pico-8 play session: no input (idle)

[t = 2 s] idle ~2s (no d-pad/buttons)
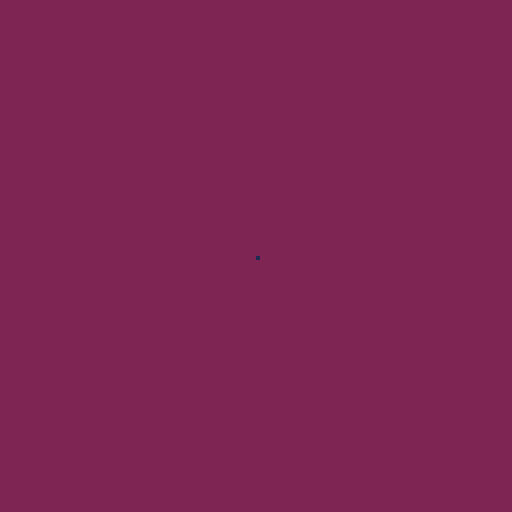
[t = 8 s] idle ~8s (no d-pad/buttons)
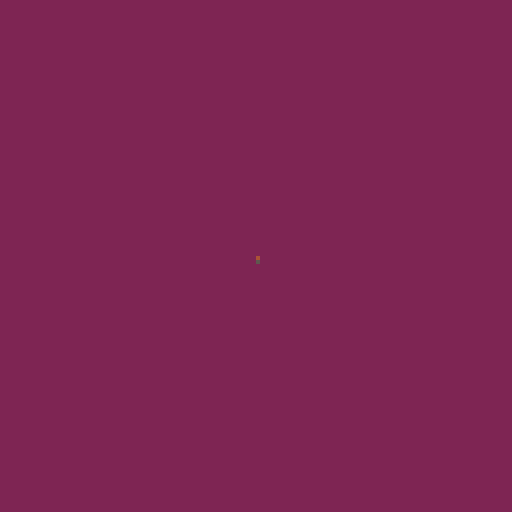

pico-8 cartridge
version 8
__lua__
function _init()
 cls(2)
 x = 64
 y = 64
 c = 7
 t = 0
  
end

function _update()

 --left/right
 if btn(0) then
  x -= 1
 

 elseif btn(1) then
  x += 1
 end

 -- up/down
 if btn(2) then
  y -= 1

 elseif btn(3) then
  y += 1
 end

 if t%90 == 0 then
  c = rnd(16)
  if flr(c) == 2 then
   c += 1
  end
end
 


function _draw()

 pset(x,y,c)
  for i=1,100 do
   dotx = rnd(128)
   doty = rnd(128)
   dotc = pget(dotx,doty)
   if (dotc != 2) then
    pset(dotx,doty+1,dotc)
   end
  end
end

 
 
end
__gfx__
00000000000000000000000000000000000000000000000000000000000000000000000000000000000000000000000000000000000000000000000000000000
00000000000000000000000000000000000000000000000000000000000000000000000000000000000000000000000000000000000000000000000000000000
00700700000000000000000000000000000000000000000000000000000000000000000000000000000000000000000000000000000000000000000000000000
00077000000000000000000000000000000000000000000000000000000000000000000000000000000000000000000000000000000000000000000000000000
00077000000000000000000000000000000000000000000000000000000000000000000000000000000000000000000000000000000000000000000000000000
00700700000000000000000000000000000000000000000000000000000000000000000000000000000000000000000000000000000000000000000000000000
00000000000000000000000000000000000000000000000000000000000000000000000000000000000000000000000000000000000000000000000000000000
00000000000000000000000000000000000000000000000000000000000000000000000000000000000000000000000000000000000000000000000000000000
00000000000000000000000000000000000000000000000000000000000000000000000000000000000000000000000000000000000000000000000000000000
00000000000000000000000000000000000000000000000000000000000000000000000000000000000000000000000000000000000000000000000000000000
00000000000000000000000000000000000000000000000000000000000000000000000000000000000000000000000000000000000000000000000000000000
00000000000000000000000000000000000000000000000000000000000000000000000000000000000000000000000000000000000000000000000000000000
00000000000000000000000000000000000000000000000000000000000000000000000000000000000000000000000000000000000000000000000000000000
00000000000000000000000000000000000000000000000000000000000000000000000000000000000000000000000000000000000000000000000000000000
00000000000000000000000000000000000000000000000000000000000000000000000000000000000000000000000000000000000000000000000000000000
00000000000000000000000000000000000000000000000000000000000000000000000000000000000000000000000000000000000000000000000000000000
00000000000000000000000000000000000000000000000000000000000000000000000000000000000000000000000000000000000000000000000000000000
00000000000000000000000000000000000000000000000000000000000000000000000000000000000000000000000000000000000000000000000000000000
00000000000000000000000000000000000000000000000000000000000000000000000000000000000000000000000000000000000000000000000000000000
00000000000000000000000000000000000000000000000000000000000000000000000000000000000000000000000000000000000000000000000000000000
00000000000000000000000000000000000000000000000000000000000000000000000000000000000000000000000000000000000000000000000000000000
00000000000000000000000000000000000000000000000000000000000000000000000000000000000000000000000000000000000000000000000000000000
00000000000000000000000000000000000000000000000000000000000000000000000000000000000000000000000000000000000000000000000000000000
00000000000000000000000000000000000000000000000000000000000000000000000000000000000000000000000000000000000000000000000000000000
00000000000000000000000000000000000000000000000000000000000000000000000000000000000000000000000000000000000000000000000000000000
00000000000000000000000000000000000000000000000000000000000000000000000000000000000000000000000000000000000000000000000000000000
00000000000000000000000000000000000000000000000000000000000000000000000000000000000000000000000000000000000000000000000000000000
00000000000000000000000000000000000000000000000000000000000000000000000000000000000000000000000000000000000000000000000000000000
00000000000000000000000000000000000000000000000000000000000000000000000000000000000000000000000000000000000000000000000000000000
00000000000000000000000000000000000000000000000000000000000000000000000000000000000000000000000000000000000000000000000000000000
00000000000000000000000000000000000000000000000000000000000000000000000000000000000000000000000000000000000000000000000000000000
00000000000000000000000000000000000000000000000000000000000000000000000000000000000000000000000000000000000000000000000000000000
00000000000000000000000000000000000000000000000000000000000000000000000000000000000000000000000000000000000000000000000000000000
00000000000000000000000000000000000000000000000000000000000000000000000000000000000000000000000000000000000000000000000000000000
00000000000000000000000000000000000000000000000000000000000000000000000000000000000000000000000000000000000000000000000000000000
00000000000000000000000000000000000000000000000000000000000000000000000000000000000000000000000000000000000000000000000000000000
00000000000000000000000000000000000000000000000000000000000000000000000000000000000000000000000000000000000000000000000000000000
00000000000000000000000000000000000000000000000000000000000000000000000000000000000000000000000000000000000000000000000000000000
00000000000000000000000000000000000000000000000000000000000000000000000000000000000000000000000000000000000000000000000000000000
00000000000000000000000000000000000000000000000000000000000000000000000000000000000000000000000000000000000000000000000000000000
00000000000000000000000000000000000000000000000000000000000000000000000000000000000000000000000000000000000000000000000000000000
00000000000000000000000000000000000000000000000000000000000000000000000000000000000000000000000000000000000000000000000000000000
00000000000000000000000000000000000000000000000000000000000000000000000000000000000000000000000000000000000000000000000000000000
00000000000000000000000000000000000000000000000000000000000000000000000000000000000000000000000000000000000000000000000000000000
00000000000000000000000000000000000000000000000000000000000000000000000000000000000000000000000000000000000000000000000000000000
00000000000000000000000000000000000000000000000000000000000000000000000000000000000000000000000000000000000000000000000000000000
00000000000000000000000000000000000000000000000000000000000000000000000000000000000000000000000000000000000000000000000000000000
00000000000000000000000000000000000000000000000000000000000000000000000000000000000000000000000000000000000000000000000000000000
00000000000000000000000000000000000000000000000000000000000000000000000000000000000000000000000000000000000000000000000000000000
00000000000000000000000000000000000000000000000000000000000000000000000000000000000000000000000000000000000000000000000000000000
00000000000000000000000000000000000000000000000000000000000000000000000000000000000000000000000000000000000000000000000000000000
00000000000000000000000000000000000000000000000000000000000000000000000000000000000000000000000000000000000000000000000000000000
00000000000000000000000000000000000000000000000000000000000000000000000000000000000000000000000000000000000000000000000000000000
00000000000000000000000000000000000000000000000000000000000000000000000000000000000000000000000000000000000000000000000000000000
00000000000000000000000000000000000000000000000000000000000000000000000000000000000000000000000000000000000000000000000000000000
00000000000000000000000000000000000000000000000000000000000000000000000000000000000000000000000000000000000000000000000000000000
00000000000000000000000000000000000000000000000000000000000000000000000000000000000000000000000000000000000000000000000000000000
00000000000000000000000000000000000000000000000000000000000000000000000000000000000000000000000000000000000000000000000000000000
00000000000000000000000000000000000000000000000000000000000000000000000000000000000000000000000000000000000000000000000000000000
00000000000000000000000000000000000000000000000000000000000000000000000000000000000000000000000000000000000000000000000000000000
00000000000000000000000000000000000000000000000000000000000000000000000000000000000000000000000000000000000000000000000000000000
00000000000000000000000000000000000000000000000000000000000000000000000000000000000000000000000000000000000000000000000000000000
00000000000000000000000000000000000000000000000000000000000000000000000000000000000000000000000000000000000000000000000000000000
00000000000000000000000000000000000000000000000000000000000000000000000000000000000000000000000000000000000000000000000000000000
00000000000000000000000000000000000000000000000000000000000000000000000000000000000000000000000000000000000000000000000000000000
00000000000000000000000000000000000000000000000000000000000000000000000000000000000000000000000000000000000000000000000000000000
00000000000000000000000000000000000000000000000000000000000000000000000000000000000000000000000000000000000000000000000000000000
00000000000000000000000000000000000000000000000000000000000000000000000000000000000000000000000000000000000000000000000000000000
00000000000000000000000000000000000000000000000000000000000000000000000000000000000000000000000000000000000000000000000000000000
00000000000000000000000000000000000000000000000000000000000000000000000000000000000000000000000000000000000000000000000000000000
00000000000000000000000000000000000000000000000000000000000000000000000000000000000000000000000000000000000000000000000000000000
00000000000000000000000000000000000000000000000000000000000000000000000000000000000000000000000000000000000000000000000000000000
00000000000000000000000000000000000000000000000000000000000000000000000000000000000000000000000000000000000000000000000000000000
00000000000000000000000000000000000000000000000000000000000000000000000000000000000000000000000000000000000000000000000000000000
00000000000000000000000000000000000000000000000000000000000000000000000000000000000000000000000000000000000000000000000000000000
00000000000000000000000000000000000000000000000000000000000000000000000000000000000000000000000000000000000000000000000000000000
00000000000000000000000000000000000000000000000000000000000000000000000000000000000000000000000000000000000000000000000000000000
00000000000000000000000000000000000000000000000000000000000000000000000000000000000000000000000000000000000000000000000000000000
00000000000000000000000000000000000000000000000000000000000000000000000000000000000000000000000000000000000000000000000000000000
00000000000000000000000000000000000000000000000000000000000000000000000000000000000000000000000000000000000000000000000000000000
00000000000000000000000000000000000000000000000000000000000000000000000000000000000000000000000000000000000000000000000000000000
00000000000000000000000000000000000000000000000000000000000000000000000000000000000000000000000000000000000000000000000000000000
00000000000000000000000000000000000000000000000000000000000000000000000000000000000000000000000000000000000000000000000000000000
00000000000000000000000000000000000000000000000000000000000000000000000000000000000000000000000000000000000000000000000000000000
00000000000000000000000000000000000000000000000000000000000000000000000000000000000000000000000000000000000000000000000000000000
00000000000000000000000000000000000000000000000000000000000000000000000000000000000000000000000000000000000000000000000000000000
00000000000000000000000000000000000000000000000000000000000000000000000000000000000000000000000000000000000000000000000000000000
00000000000000000000000000000000000000000000000000000000000000000000000000000000000000000000000000000000000000000000000000000000
00000000000000000000000000000000000000000000000000000000000000000000000000000000000000000000000000000000000000000000000000000000
00000000000000000000000000000000000000000000000000000000000000000000000000000000000000000000000000000000000000000000000000000000
00000000000000000000000000000000000000000000000000000000000000000000000000000000000000000000000000000000000000000000000000000000
00000000000000000000000000000000000000000000000000000000000000000000000000000000000000000000000000000000000000000000000000000000
00000000000000000000000000000000000000000000000000000000000000000000000000000000000000000000000000000000000000000000000000000000
00000000000000000000000000000000000000000000000000000000000000000000000000000000000000000000000000000000000000000000000000000000
00000000000000000000000000000000000000000000000000000000000000000000000000000000000000000000000000000000000000000000000000000000
00000000000000000000000000000000000000000000000000000000000000000000000000000000000000000000000000000000000000000000000000000000
00000000000000000000000000000000000000000000000000000000000000000000000000000000000000000000000000000000000000000000000000000000
00000000000000000000000000000000000000000000000000000000000000000000000000000000000000000000000000000000000000000000000000000000
00000000000000000000000000000000000000000000000000000000000000000000000000000000000000000000000000000000000000000000000000000000
00000000000000000000000000000000000000000000000000000000000000000000000000000000000000000000000000000000000000000000000000000000
00000000000000000000000000000000000000000000000000000000000000000000000000000000000000000000000000000000000000000000000000000000
00000000000000000000000000000000000000000000000000000000000000000000000000000000000000000000000000000000000000000000000000000000
00000000000000000000000000000000000000000000000000000000000000000000000000000000000000000000000000000000000000000000000000000000
00000000000000000000000000000000000000000000000000000000000000000000000000000000000000000000000000000000000000000000000000000000
00000000000000000000000000000000000000000000000000000000000000000000000000000000000000000000000000000000000000000000000000000000
00000000000000000000000000000000000000000000000000000000000000000000000000000000000000000000000000000000000000000000000000000000
00000000000000000000000000000000000000000000000000000000000000000000000000000000000000000000000000000000000000000000000000000000
00000000000000000000000000000000000000000000000000000000000000000000000000000000000000000000000000000000000000000000000000000000
00000000000000000000000000000000000000000000000000000000000000000000000000000000000000000000000000000000000000000000000000000000
00000000000000000000000000000000000000000000000000000000000000000000000000000000000000000000000000000000000000000000000000000000
00000000000000000000000000000000000000000000000000000000000000000000000000000000000000000000000000000000000000000000000000000000
00000000000000000000000000000000000000000000000000000000000000000000000000000000000000000000000000000000000000000000000000000000
00000000000000000000000000000000000000000000000000000000000000000000000000000000000000000000000000000000000000000000000000000000
00000000000000000000000000000000000000000000000000000000000000000000000000000000000000000000000000000000000000000000000000000000
00000000000000000000000000000000000000000000000000000000000000000000000000000000000000000000000000000000000000000000000000000000
00000000000000000000000000000000000000000000000000000000000000000000000000000000000000000000000000000000000000000000000000000000
00000000000000000000000000000000000000000000000000000000000000000000000000000000000000000000000000000000000000000000000000000000
00000000000000000000000000000000000000000000000000000000000000000000000000000000000000000000000000000000000000000000000000000000
00000000000000000000000000000000000000000000000000000000000000000000000000000000000000000000000000000000000000000000000000000000
00000000000000000000000000000000000000000000000000000000000000000000000000000000000000000000000000000000000000000000000000000000
00000000000000000000000000000000000000000000000000000000000000000000000000000000000000000000000000000000000000000000000000000000
00000000000000000000000000000000000000000000000000000000000000000000000000000000000000000000000000000000000000000000000000000000
00000000000000000000000000000000000000000000000000000000000000000000000000000000000000000000000000000000000000000000000000000000
00000000000000000000000000000000000000000000000000000000000000000000000000000000000000000000000000000000000000000000000000000000
00000000000000000000000000000000000000000000000000000000000000000000000000000000000000000000000000000000000000000000000000000000
00000000000000000000000000000000000000000000000000000000000000000000000000000000000000000000000000000000000000000000000000000000
00000000000000000000000000000000000000000000000000000000000000000000000000000000000000000000000000000000000000000000000000000000
00000000000000000000000000000000000000000000000000000000000000000000000000000000000000000000000000000000000000000000000000000000
__gff__
0000000000000000000000000000000000000000000000000000000000000000000000000000000000000000000000000000000000000000000000000000000000000000000000000000000000000000000000000000000000000000000000000000000000000000000000000000000000000000000000000000000000000000
0000000000000000000000000000000000000000000000000000000000000000000000000000000000000000000000000000000000000000000000000000000000000000000000000000000000000000000000000000000000000000000000000000000000000000000000000000000000000000000000000000000000000000
__map__
0000000000000000000000000000000000000000000000000000000000000000000000000000000000000000000000000000000000000000000000000000000000000000000000000000000000000000000000000000000000000000000000000000000000000000000000000000000000000000000000000000000000000000
0000000000000000000000000000000000000000000000000000000000000000000000000000000000000000000000000000000000000000000000000000000000000000000000000000000000000000000000000000000000000000000000000000000000000000000000000000000000000000000000000000000000000000
0000000000000000000000000000000000000000000000000000000000000000000000000000000000000000000000000000000000000000000000000000000000000000000000000000000000000000000000000000000000000000000000000000000000000000000000000000000000000000000000000000000000000000
0000000000000000000000000000000000000000000000000000000000000000000000000000000000000000000000000000000000000000000000000000000000000000000000000000000000000000000000000000000000000000000000000000000000000000000000000000000000000000000000000000000000000000
0000000000000000000000000000000000000000000000000000000000000000000000000000000000000000000000000000000000000000000000000000000000000000000000000000000000000000000000000000000000000000000000000000000000000000000000000000000000000000000000000000000000000000
0000000000000000000000000000000000000000000000000000000000000000000000000000000000000000000000000000000000000000000000000000000000000000000000000000000000000000000000000000000000000000000000000000000000000000000000000000000000000000000000000000000000000000
0000000000000000000000000000000000000000000000000000000000000000000000000000000000000000000000000000000000000000000000000000000000000000000000000000000000000000000000000000000000000000000000000000000000000000000000000000000000000000000000000000000000000000
0000000000000000000000000000000000000000000000000000000000000000000000000000000000000000000000000000000000000000000000000000000000000000000000000000000000000000000000000000000000000000000000000000000000000000000000000000000000000000000000000000000000000000
0000000000000000000000000000000000000000000000000000000000000000000000000000000000000000000000000000000000000000000000000000000000000000000000000000000000000000000000000000000000000000000000000000000000000000000000000000000000000000000000000000000000000000
0000000000000000000000000000000000000000000000000000000000000000000000000000000000000000000000000000000000000000000000000000000000000000000000000000000000000000000000000000000000000000000000000000000000000000000000000000000000000000000000000000000000000000
0000000000000000000000000000000000000000000000000000000000000000000000000000000000000000000000000000000000000000000000000000000000000000000000000000000000000000000000000000000000000000000000000000000000000000000000000000000000000000000000000000000000000000
0000000000000000000000000000000000000000000000000000000000000000000000000000000000000000000000000000000000000000000000000000000000000000000000000000000000000000000000000000000000000000000000000000000000000000000000000000000000000000000000000000000000000000
0000000000000000000000000000000000000000000000000000000000000000000000000000000000000000000000000000000000000000000000000000000000000000000000000000000000000000000000000000000000000000000000000000000000000000000000000000000000000000000000000000000000000000
0000000000000000000000000000000000000000000000000000000000000000000000000000000000000000000000000000000000000000000000000000000000000000000000000000000000000000000000000000000000000000000000000000000000000000000000000000000000000000000000000000000000000000
0000000000000000000000000000000000000000000000000000000000000000000000000000000000000000000000000000000000000000000000000000000000000000000000000000000000000000000000000000000000000000000000000000000000000000000000000000000000000000000000000000000000000000
0000000000000000000000000000000000000000000000000000000000000000000000000000000000000000000000000000000000000000000000000000000000000000000000000000000000000000000000000000000000000000000000000000000000000000000000000000000000000000000000000000000000000000
0000000000000000000000000000000000000000000000000000000000000000000000000000000000000000000000000000000000000000000000000000000000000000000000000000000000000000000000000000000000000000000000000000000000000000000000000000000000000000000000000000000000000000
0000000000000000000000000000000000000000000000000000000000000000000000000000000000000000000000000000000000000000000000000000000000000000000000000000000000000000000000000000000000000000000000000000000000000000000000000000000000000000000000000000000000000000
0000000000000000000000000000000000000000000000000000000000000000000000000000000000000000000000000000000000000000000000000000000000000000000000000000000000000000000000000000000000000000000000000000000000000000000000000000000000000000000000000000000000000000
0000000000000000000000000000000000000000000000000000000000000000000000000000000000000000000000000000000000000000000000000000000000000000000000000000000000000000000000000000000000000000000000000000000000000000000000000000000000000000000000000000000000000000
0000000000000000000000000000000000000000000000000000000000000000000000000000000000000000000000000000000000000000000000000000000000000000000000000000000000000000000000000000000000000000000000000000000000000000000000000000000000000000000000000000000000000000
0000000000000000000000000000000000000000000000000000000000000000000000000000000000000000000000000000000000000000000000000000000000000000000000000000000000000000000000000000000000000000000000000000000000000000000000000000000000000000000000000000000000000000
0000000000000000000000000000000000000000000000000000000000000000000000000000000000000000000000000000000000000000000000000000000000000000000000000000000000000000000000000000000000000000000000000000000000000000000000000000000000000000000000000000000000000000
0000000000000000000000000000000000000000000000000000000000000000000000000000000000000000000000000000000000000000000000000000000000000000000000000000000000000000000000000000000000000000000000000000000000000000000000000000000000000000000000000000000000000000
0000000000000000000000000000000000000000000000000000000000000000000000000000000000000000000000000000000000000000000000000000000000000000000000000000000000000000000000000000000000000000000000000000000000000000000000000000000000000000000000000000000000000000
0000000000000000000000000000000000000000000000000000000000000000000000000000000000000000000000000000000000000000000000000000000000000000000000000000000000000000000000000000000000000000000000000000000000000000000000000000000000000000000000000000000000000000
0000000000000000000000000000000000000000000000000000000000000000000000000000000000000000000000000000000000000000000000000000000000000000000000000000000000000000000000000000000000000000000000000000000000000000000000000000000000000000000000000000000000000000
0000000000000000000000000000000000000000000000000000000000000000000000000000000000000000000000000000000000000000000000000000000000000000000000000000000000000000000000000000000000000000000000000000000000000000000000000000000000000000000000000000000000000000
0000000000000000000000000000000000000000000000000000000000000000000000000000000000000000000000000000000000000000000000000000000000000000000000000000000000000000000000000000000000000000000000000000000000000000000000000000000000000000000000000000000000000000
0000000000000000000000000000000000000000000000000000000000000000000000000000000000000000000000000000000000000000000000000000000000000000000000000000000000000000000000000000000000000000000000000000000000000000000000000000000000000000000000000000000000000000
0000000000000000000000000000000000000000000000000000000000000000000000000000000000000000000000000000000000000000000000000000000000000000000000000000000000000000000000000000000000000000000000000000000000000000000000000000000000000000000000000000000000000000
0000000000000000000000000000000000000000000000000000000000000000000000000000000000000000000000000000000000000000000000000000000000000000000000000000000000000000000000000000000000000000000000000000000000000000000000000000000000000000000000000000000000000000
